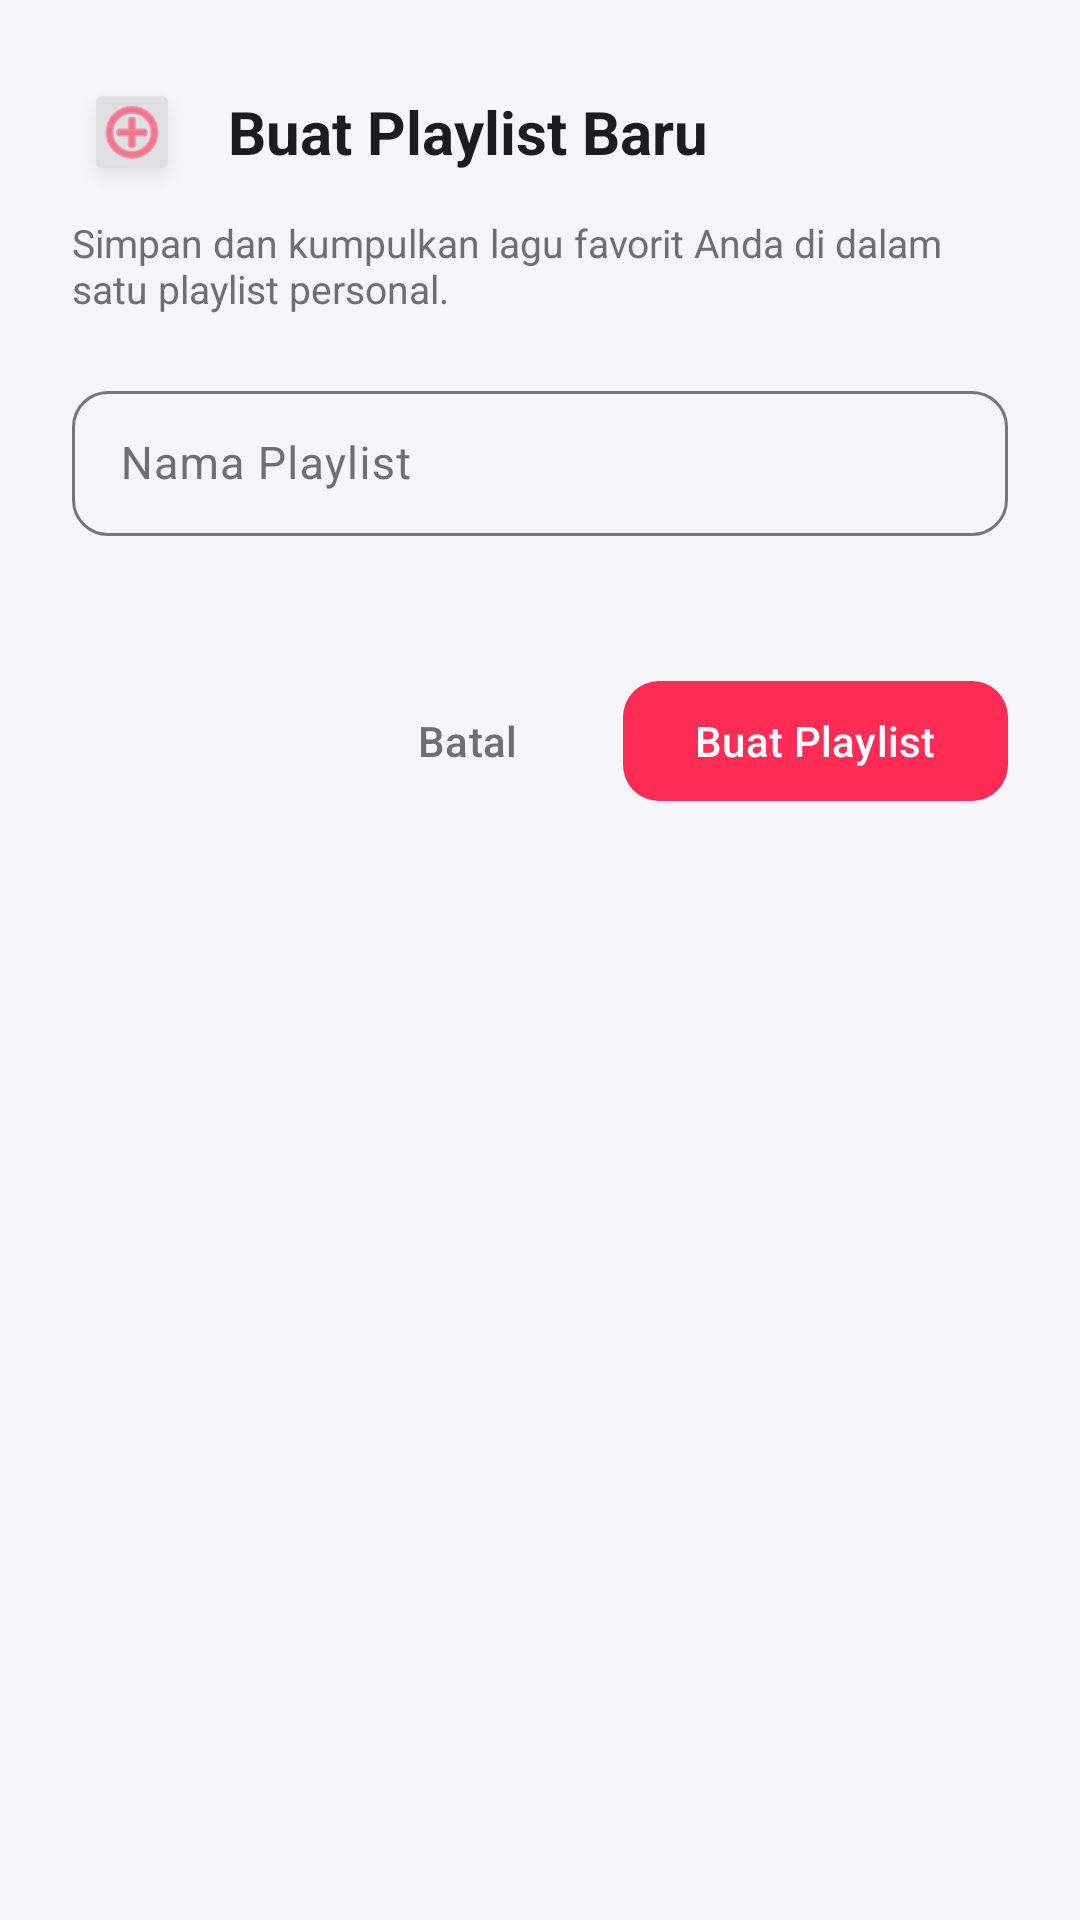

This screen was rendered from an Android layout file. Write that file and the resources it references.
<!-- AndroidManifest.xml: application theme Theme.MyApplication -->
<!-- res/layout/dialog_create_playlist.xml -->
<?xml version="1.0" encoding="utf-8"?>
<LinearLayout xmlns:android="http://schemas.android.com/apk/res/android"
    xmlns:app="http://schemas.android.com/apk/res-auto"
    android:layout_width="match_parent"
    android:layout_height="wrap_content"
    android:orientation="vertical"
    android:padding="24dp">

    <LinearLayout
        android:layout_width="match_parent"
        android:layout_height="wrap_content"
        android:orientation="horizontal"
        android:gravity="center_vertical">

        <FrameLayout
            android:layout_width="40dp"
            android:layout_height="40dp"
            android:background="@android:color/transparent"
            android:layout_marginEnd="12dp">
            
            <View
                android:layout_width="match_parent"
                android:layout_height="match_parent"
                android:background="@android:drawable/dialog_holo_dark_frame"
                android:alpha="0.1" />

            <ImageView
                android:layout_width="24dp"
                android:layout_height="24dp"
                android:layout_gravity="center"
                android:src="@android:drawable/ic_menu_add"
                app:tint="@color/primary" />
        </FrameLayout>

        <TextView
            android:layout_width="wrap_content"
            android:layout_height="wrap_content"
            android:text="Buat Playlist Baru"
            android:textSize="20sp"
            android:textStyle="bold"
            android:textColor="?android:attr/textColorPrimary" />
    </LinearLayout>

    <TextView
        android:layout_width="match_parent"
        android:layout_height="wrap_content"
        android:layout_marginTop="8dp"
        android:text="Simpan dan kumpulkan lagu favorit Anda di dalam satu playlist personal."
        android:textSize="13sp"
        android:textColor="?android:attr/textColorSecondary" />

    <com.google.android.material.textfield.TextInputLayout
        android:id="@+id/tilPlaylistName"
        style="@style/Widget.Material3.TextInputLayout.OutlinedBox"
        android:layout_width="match_parent"
        android:layout_height="wrap_content"
        android:layout_marginTop="20dp"
        android:layout_marginBottom="24dp"
        app:boxCornerRadiusTopStart="12dp"
        app:boxCornerRadiusTopEnd="12dp"
        app:boxCornerRadiusBottomStart="12dp"
        app:boxCornerRadiusBottomEnd="12dp"
        app:hintTextColor="@color/primary"
        android:textColorHint="?android:attr/textColorSecondary"
        app:errorEnabled="true">

        <com.google.android.material.textfield.TextInputEditText
            android:id="@+id/etPlaylistName"
            android:layout_width="match_parent"
            android:layout_height="wrap_content"
            android:hint="Nama Playlist"
            android:inputType="textCapSentences"
            android:singleLine="true"
            android:textColor="?android:attr/textColorPrimary"
            android:textSize="15sp"
            android:paddingVertical="14dp" />
    </com.google.android.material.textfield.TextInputLayout>

    <LinearLayout
        android:layout_width="match_parent"
        android:layout_height="wrap_content"
        android:orientation="horizontal"
        android:gravity="end">

        <com.google.android.material.button.MaterialButton
            android:id="@+id/btnCancel"
            style="@style/Widget.Material3.Button.TextButton"
            android:layout_width="wrap_content"
            android:layout_height="wrap_content"
            android:text="Batal"
            android:textSize="14sp"
            android:textColor="?android:attr/textColorSecondary"
            android:layout_marginEnd="8dp" />

        <com.google.android.material.button.MaterialButton
            android:id="@+id/btnCreate"
            style="@style/Widget.Material3.Button"
            android:layout_width="wrap_content"
            android:layout_height="wrap_content"
            android:text="Buat Playlist"
            android:textSize="14sp"
            app:backgroundTint="@color/primary"
            android:textColor="@color/white"
            app:cornerRadius="12dp" />
    </LinearLayout>
</LinearLayout>
<!-- resources referenced by this layout -->
<resources>
  <color name="primary">#FF2D55</color>
  <color name="white">#FFFFFF</color>
  <style name="Theme.MyApplication" parent="Theme.Material3.DayNight.NoActionBar">
          
          <item name="colorPrimary">@color/primary</item>
          <item name="colorPrimaryVariant">@color/primary_dark</item>
          <item name="colorOnPrimary">@color/white</item>
          
          <item name="colorSecondary">@color/spotify_green</item>
          <item name="colorOnSecondary">@color/white</item>
          
          <item name="android:statusBarColor">@color/background_light</item>
          <item name="android:windowLightStatusBar">true</item>
          <item name="android:navigationBarColor">@color/surface_light</item>
          
          
          <item name="android:windowBackground">@color/background_light</item>
          <item name="colorSurface">@color/surface_light</item>
          <item name="colorOnSurface">@color/text_primary_light</item>
          <item name="android:textColorPrimary">@color/text_primary_light</item>
          <item name="android:textColorSecondary">@color/text_secondary_light</item>
      </style>
  <color name="primary_dark">#D81B43</color>
  <color name="spotify_green">#1DB954</color>
  <color name="background_light">#F5F5FA</color>
  <color name="surface_light">#FFFFFF</color>
  <color name="text_primary_light">#1C1C1E</color>
  <color name="text_secondary_light">#6E6E73</color>
</resources>
